Dataset: PlantVillage (GitHub, sss41097/PlantVillage). Classes: Potato___Early_blight, Potato___Late_blight, Potato___healthy, Rice__Bacterial leaf blight, Rice__Brown spot, Rice__Leaf smut, Tomato__Late_Blight, Tomato___Bacterial_spot, Tomato___Early_blight, Tomato___Late_blight, Tomato___Leaf_Mold, Tomato___Septoria_leaf_spot, Tomato___Spider_mites Two-spotted_spider_mite, Tomato___Target_Spot, Tomato___Tomato_mosaic_virus, Tomato___healthy.

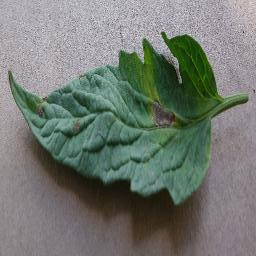
Label: Tomato___Early_blight

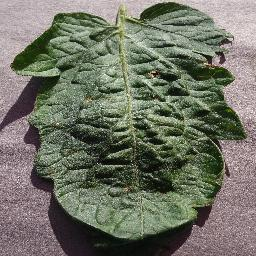
Label: Tomato___Target_Spot

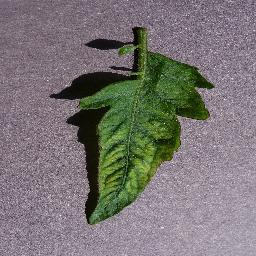
Label: Tomato___Tomato_mosaic_virus

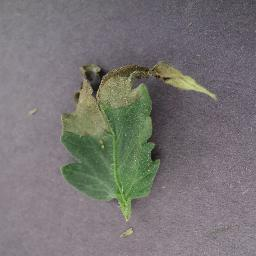
Label: Tomato__Late_Blight

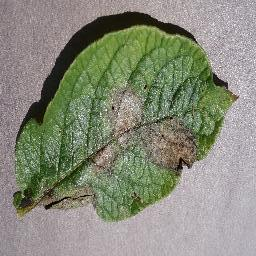
Label: Potato___Late_blight

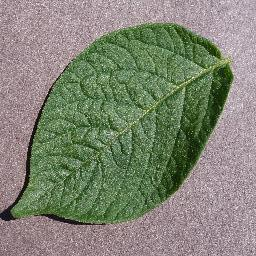
Label: Potato___healthy
